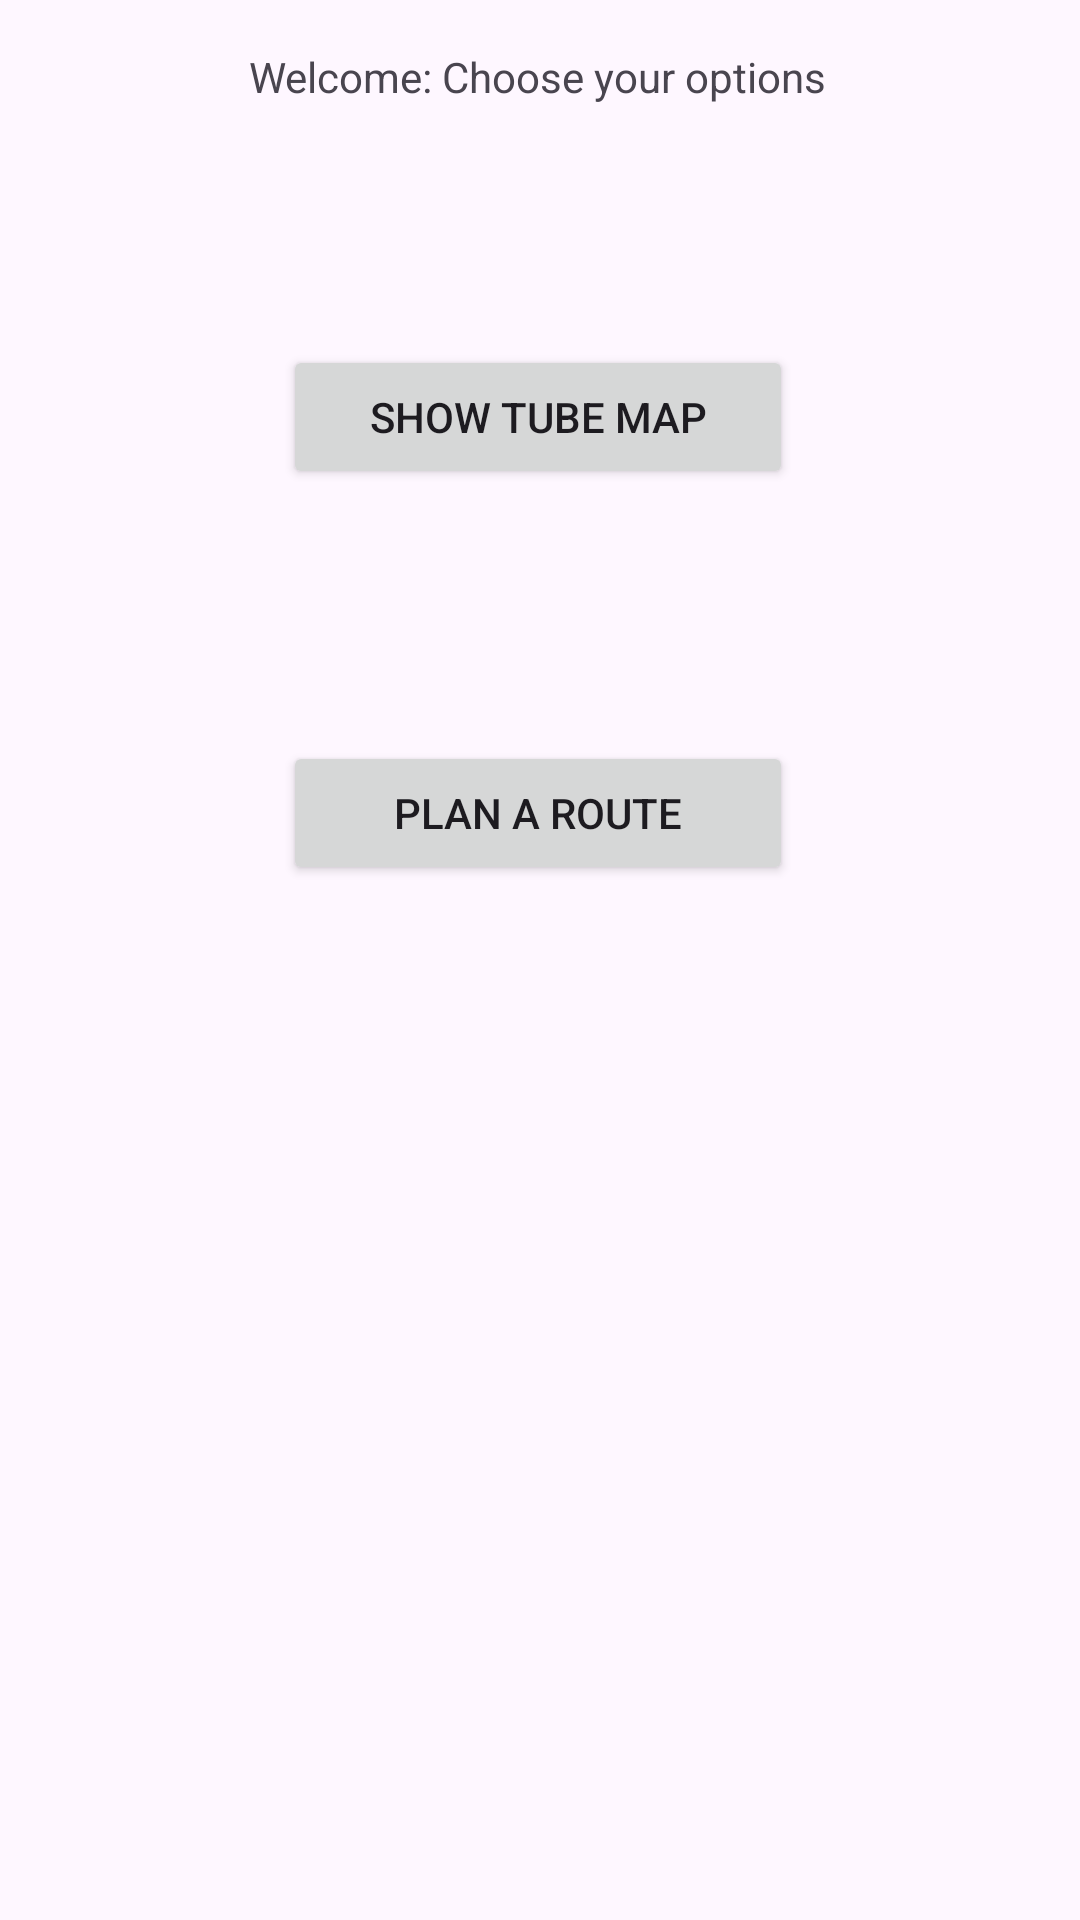

Here is an Android app screen rendered from its layout file. Give the layout XML and the strings, colors and styles it references.
<!-- AndroidManifest.xml: activity theme Theme.UndergroundPathFindingApplication -->
<!-- res/layout/activity_main.xml -->
<?xml version="1.0" encoding="utf-8"?>
<androidx.constraintlayout.widget.ConstraintLayout xmlns:android="http://schemas.android.com/apk/res/android"
    xmlns:app="http://schemas.android.com/apk/res-auto"
    xmlns:tools="http://schemas.android.com/tools"
    android:layout_width="match_parent"
    android:layout_height="match_parent"
    tools:context=".MainActivity">


    <TextView
        android:id="@+id/welcome_msg"
        android:layout_width="wrap_content"
        android:layout_height="wrap_content"
        android:layout_marginTop="16dp"
        android:text="Welcome: Choose your options"
        app:layout_constraintEnd_toEndOf="parent"
        app:layout_constraintHorizontal_bias="0.497"
        app:layout_constraintStart_toStartOf="parent"
        app:layout_constraintTop_toTopOf="parent"
        app:layout_constraintVertical_chainStyle="packed" />

    <Button
        android:id="@+id/show_map_button"
        android:layout_width="170dp"
        android:layout_height="48dp"
        android:layout_marginTop="80dp"
        android:onClick="GoToShowTubeMapScreen"
        android:text="Show Tube Map"
        app:layout_constraintEnd_toEndOf="parent"
        app:layout_constraintHorizontal_bias="0.497"
        app:layout_constraintStart_toStartOf="parent"
        app:layout_constraintTop_toBottomOf="@+id/welcome_msg" />

    <Button
        android:id="@+id/plan_route_button"
        android:layout_width="170dp"
        android:layout_height="48dp"
        android:layout_marginTop="84dp"
        android:onClick="GoToPlanRoute"
        android:text="Plan a route"
        app:layout_constraintEnd_toEndOf="parent"
        app:layout_constraintHorizontal_bias="0.497"
        app:layout_constraintStart_toStartOf="parent"
        app:layout_constraintTop_toBottomOf="@+id/show_map_button" />

</androidx.constraintlayout.widget.ConstraintLayout>
<!-- resources referenced by this layout -->
<resources>
  <style name="Theme.UndergroundPathFindingApplication" parent="Base.Theme.UndergroundPathFindingApplication" />
  <style name="Base.Theme.UndergroundPathFindingApplication" parent="Theme.Material3.DayNight.NoActionBar">
          
          
      </style>
</resources>
